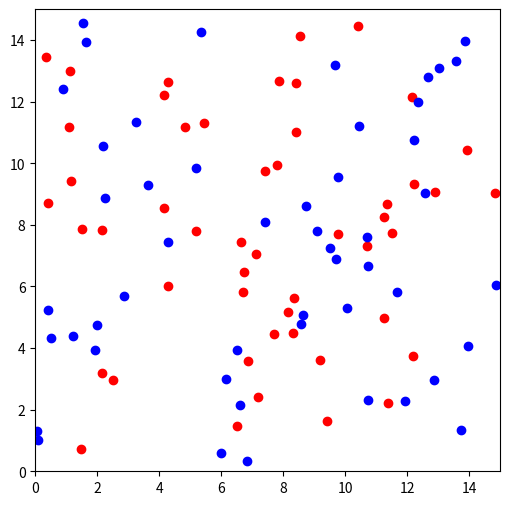
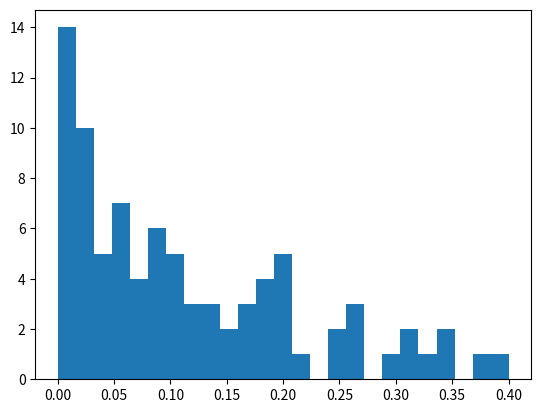
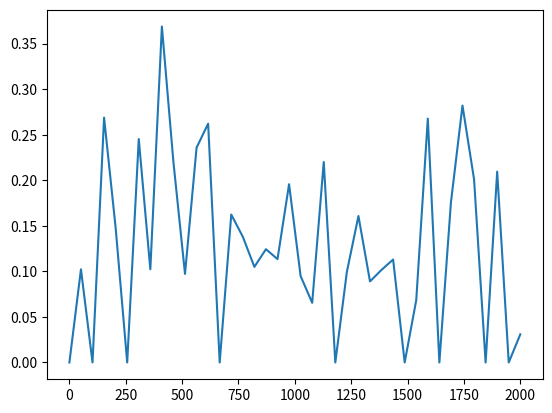
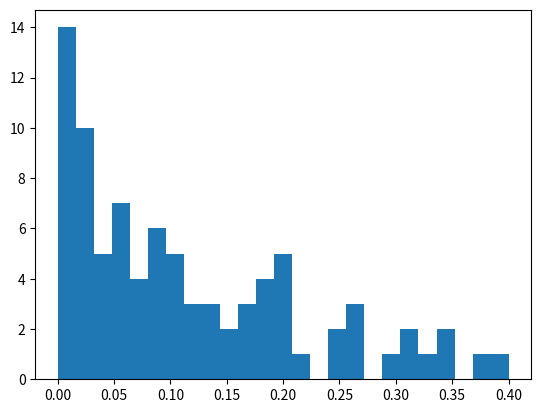
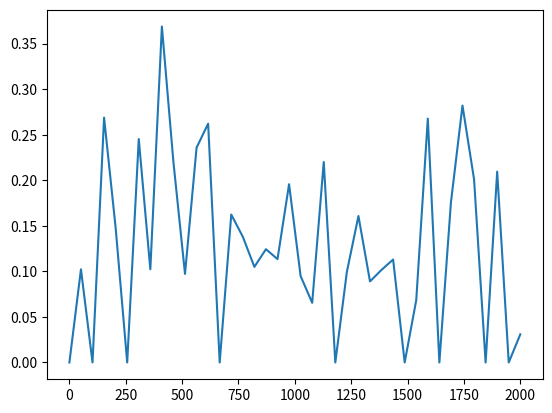

These charts were generated, in order, by the following Python code:
import numpy as np
import matplotlib.pyplot as plt
import scipy.spatial as spatial
'''
Datos del problema:
lado caja: 10
masa disco 1
ci:
posicion inicial (x0) aleatoria
vo=1, direccion aleatoria
dt=0.01
num pasos:10000
pasos entre reps:10
pausa entre repres:0.01s
'''
nparticulas = 100
l=15 
npasos=2000
dt=0.01
pausa=0.01
pasos=10
intervalo_choques=20
distchoque = 0.25
kb = 0.01
m=np.zeros(nparticulas)
m1=1 
m2=40
m[0:int(nparticulas/2)]=m1
m[int(nparticulas/2):]=m2
T = np.zeros(nparticulas)
T1=100
T[0:int(nparticulas/2)]=T1
energia0 = np.random.exponential(kb*T,(1,nparticulas))
v0 = (2*energia0/m)**0.5
fig=plt.figure(figsize=(6,6))
ax=fig.add_subplot(111) #Eje x
ax.set_xlim((0,l)) #Límites ejes
ax.set_ylim((0,l))
x=l*np.random.rand(nparticulas,2)
point1,=ax.plot(x[:50,0],x[:50,1],'ro') 
point2,=ax.plot(x[50:,0],x[50:,1],'bo')
angu0=2*np.pi*(np.random.rand(nparticulas))
v=v0.T*np.array([np.cos(angu0), np.sin(angu0)]).T
pasospresion=50

 

 

 


def choque(x1,x2,v1,v2,m1,m2):    
    distancia = (((x1-x2)[0])**2 + ((x1-x2)[1])**2)**0.5
    normal = (x2-x1)/distancia
    tangencial = np.array([-normal[1],normal[0]])
    if np.dot(v1,normal)-np.dot(v2,normal)>=0:
        v1normal = np.dot(v1,normal)
        v2normal = np.dot(v2,normal)
        v1normal,v2normal= (v2normal*m2+v1normal*(m1-m2))/(m1+m2),(2*v1normal*m1+v2normal*(m2-m1))/(m1+m2)  # aqui hay que poner una definicion mas general por si hay particulas de diferente masa,f(x1,x2,v1,v2,m1,m2)
        v1tangencial = np.dot(v1,tangencial)
        v2tangencial = np.dot(v2,tangencial)
        v1 = normal*v1normal + tangencial*v1tangencial
        v2 = normal*v2normal + tangencial*v2tangencial
    return v1,v2

 

 

 

 

 

energias = np.zeros(nparticulas)
presiontotal = np.zeros(npasos)
presion=np.zeros(int(npasos/pasospresion)) #queremos la presion cada x pasos

 

 

 

for i in range(npasos):
    x=x+dt*v
    presiontotal[i]=0
    for j in range(nparticulas):
        if x[j,0] <=0 :
            if v[j,0]<0:
                v[j,0]=-v[j,0]
                presiontotal[i]+=0.5*m[j]*np.abs(v[j,0])/l/dt
        if  x[j,0]>=l:
            if v[j,0]>0:
                v[j,0]=-v[j,0]
                presiontotal[i]+=0.5*m[j]*np.abs(v[j,0])/l/dt
        if x[j,1] <=0 :
            if v[j,1]<0:
                v[j,1]=-v[j,1]
                presiontotal[i]+=0.5*m[j]*np.abs(v[j,1])/l/dt
        if x[j,1]>=l:
            if v[j,1]>0:
                v[j,1]=-v[j,1]
                presiontotal[i]+=0.5*m[j]*np.abs(v[j,1])/l/dt    
        energias[j]=0.5*m[j]*(v[j,0]**2+v[j,1]**2)
    if np.mod(i,pasospresion)==(pasospresion-1):
                presion[int(i/pasospresion)]=np.mean(presiontotal[i-pasospresion:i])
    points_tree = spatial.cKDTree(x)
    pairs = points_tree.query_pairs(distchoque)
    for ipair in pairs:
        v[ipair[0],:],v[ipair[1],:]=choque(x[ipair[0],:],x[ipair[1],:],v[ipair[0],:],v[ipair[1],:],m[ipair[0]],m[ipair[1]])
    if i % pasos ==0:
        point1.set_data(x[:50,0],x[:50,1])
        point2.set_data(x[50:,0],x[50:,1]) 
        plt.pause(pausa)

 

 

 

'''
igual en la pregunta 2 del informe es mejor seguir definiendo un unico x 
donde la 1ª mitad del array son de la particula1 y la 2ª mitad las de la particula2
y un array de masas de dimension igual que x con la 1ª mitad m1 y la 2ª m2 para poder
referirnos a ellas como m[ipair[0],:]
'''

 

 

 

mediaenergias = np.mean(energias)
print(mediaenergias)

 

 

 

presion[0]=0
mediapresion = np.mean(presion)
print(mediapresion)

 

 

 

arraypresion=np.linspace(0,npasos,int(npasos/pasospresion))    
fig2,ax2 = plt.subplots()
ax2.hist(energias,bins = 25,range=(0,2*mediaenergias))
plt.figure()
plt.plot(arraypresion,presion)
plt.show()

 

 

 

'''
areadiscos = np.pi*distchoque**2
areareal = lado**2 - areadiscos

 

 

 

gideal=presionmedia*lado**2/nparticulas/kb/Tf
gwalls = presionmedia*areareal/nparticulas/kb/Tf
'''


 

 

'''
igual en la pregunta 2 del informe es mejor seguir definiendo un unico x 
donde la 1ª mitad del array son de la particula1 y la 2ª mitad las de la particula2
y un array de masas de dimension igual que x con la 1ª mitad m1 y la 2ª m2 para poder
referirnos a ellas como m[ipair[0],:]
'''

 

 

 

mediaenergias = np.mean(energias)
print(mediaenergias)

 

 

 

presion[0]=0
mediapresion = np.mean(presion)
print(mediapresion)

 

 

 

arraypresion=np.linspace(0,npasos,int(npasos/pasospresion))    
fig2,ax2 = plt.subplots()
ax2.hist(energias,bins = 25,range=(0,2*mediaenergias))
plt.figure()
plt.plot(arraypresion,presion)
plt.show()

 

 

 

'''
areadiscos = np.pi*distchoque**2
areareal = lado**2 - areadiscos

 

 

 

gideal=presionmedia*lado**2/nparticulas/kb/Tf
gwalls = presionmedia*areareal/nparticulas/kb/Tf
'''